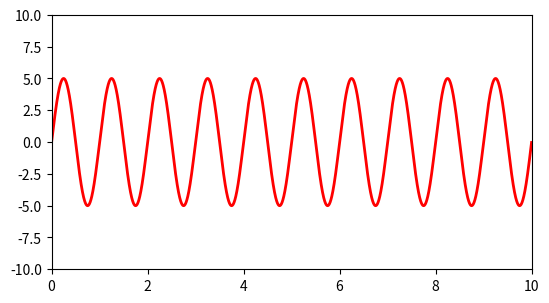

Generate this figure with matplotlib: (Note: this script raises an exception after producing the figure.)
import numpy as np
import matplotlib.pyplot as plt
from matplotlib.widgets import Slider, Button, RadioButtons

fig, ax = plt.subplots()
plt.subplots_adjust(left=0.15, bottom=0.35)
t = np.arange(0.0, 10.0, 0.001)
a0 = 5
f0 = 1
g0 = 0
s = a0*np.sin(2*np.pi*f0*t)
l, = plt.plot(t, s, lw=2, color='red')
plt.axis([0, 10, -10, 10])

axcolor = 'Lavender'
axfreq = plt.axes([0.25, 0.2, 0.65, 0.03], axisbg=axcolor)
axamp = plt.axes([0.25, 0.15, 0.65, 0.03], axisbg=axcolor)
axgam = plt.axes([0.25, 0.1, 0.65, 0.03], axisbg=axcolor)

sfreq = Slider(axfreq, 'Freq', 0.1, 3.0, valinit=f0)
samp = Slider(axamp, 'Amp', 0.1, 10.0, valinit=a0)
sgam= Slider(axgam,'Gamma',0,4.0,valinit=g0)


def update(val):
    amp = samp.val
    freq = sfreq.val
    gamma = sgam.val
    omegad=np.sqrt((2*np.pi*freq)**2 - gamma**2)
    l.set_ydata(amp*np.sin(omegad*t)*np.exp(-gamma*t))
    fig.canvas.draw_idle()
sfreq.on_changed(update)
samp.on_changed(update)
sgam.on_changed(update)

resetax = plt.axes([0.8, 0.025, 0.1, 0.04])
button = Button(resetax, 'Reset', color=axcolor, hovercolor='0.975')


def reset(event):
    sfreq.reset()
    samp.reset()
    sgam.reset()
button.on_clicked(reset)

rax = plt.axes([0.025, 0.1, 0.10, 0.15], axisbg=axcolor)
radio = RadioButtons(rax, ('red', 'blue', 'green'), active=0)


def colorfunc(label):
    l.set_color(label)
    fig.canvas.draw_idle()
radio.on_clicked(colorfunc)

plt.show()
